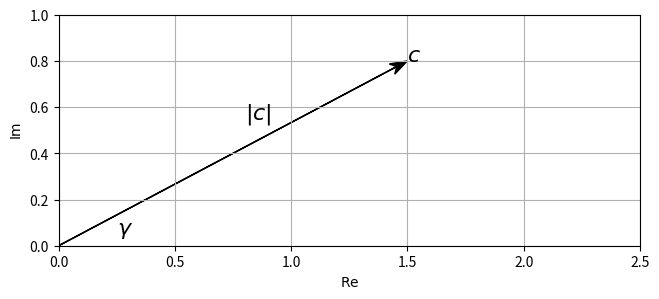
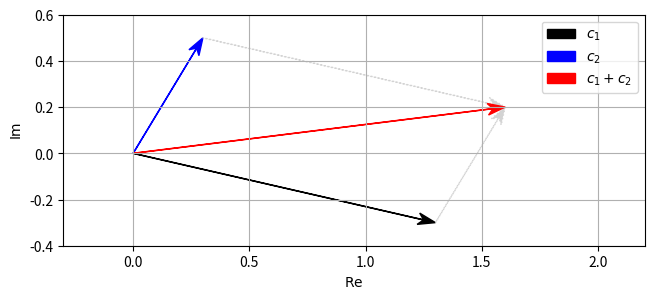
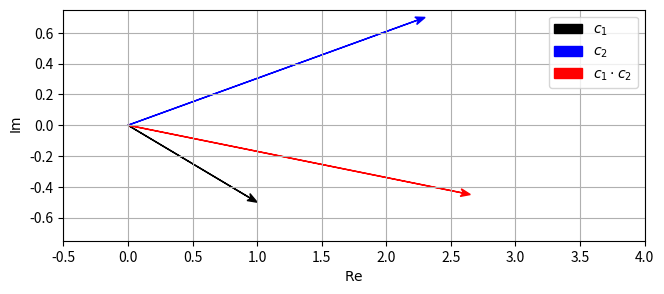
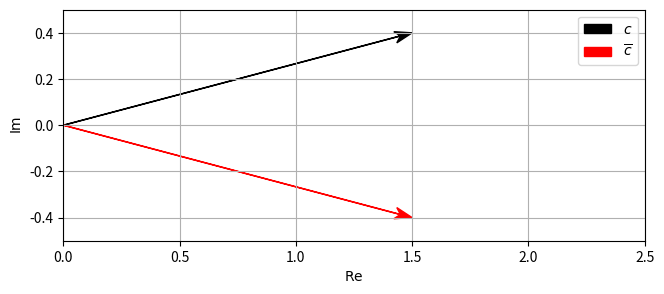
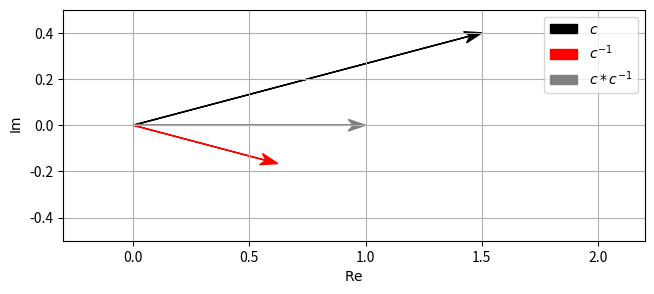
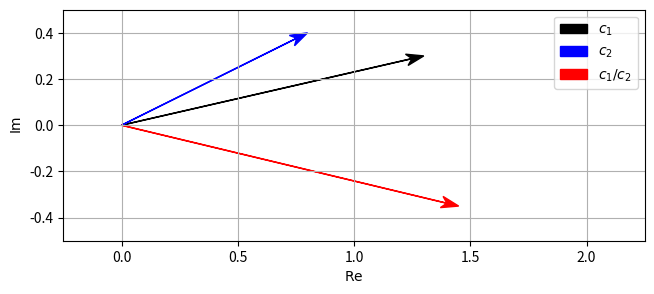
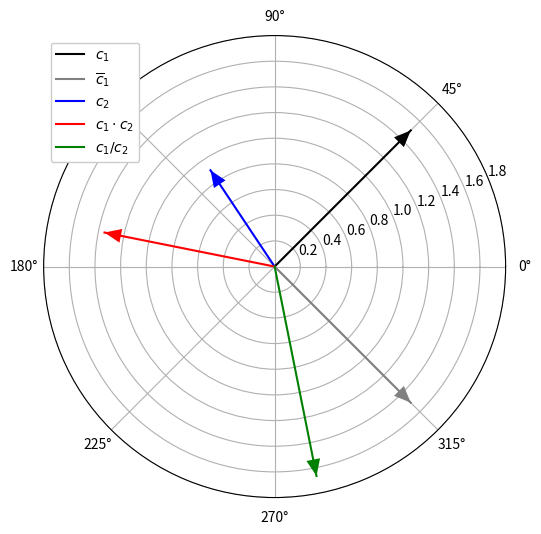

These figures' Python source, in order: (Note: this script raises an exception after producing the figures.)
a = 1.5
b = 0.8
c = a + b*1j
print('c  = ', c, ', type(c)  = ', type(c))
c2 = complex(a,b)
print('c2 = ', c2, ', type(c2) = ', type(c2))

import numpy as np

print(np.real(c))
print(np.imag(c))

from matplotlib import pyplot as plt
%matplotlib inline

def generate_figure(figsize=(2, 2), xlim=[0, 1], ylim=[0, 1]):
    """Generate figure for plotting complex numbers

    Notebook: PCP_06_complex.ipynb

    Args:
       figsize: Width, height in inches (Default value = (2, 2))
       xlim: Limits for x-axis (Default value = [0, 1])
       ylim: Limits for y-axis (Default value = [0, 1])
    """
    plt.figure(figsize=figsize)
    plt.grid()
    plt.xlim(xlim)
    plt.ylim(ylim)
    plt.xlabel('$\mathrm{Re}$')
    plt.ylabel('$\mathrm{Im}$')

def plot_vector(c, color='k', start=0, linestyle='-'):
    """Plot arrow corresponding to difference of two complex numbers

    Notebook: PCP_06_complex.ipynb

    Args:
        c: Complex number
        color: Color of arrow (Default value = 'k')
        start: Complex number encoding the start position (Default value = 0)
        linestyle: Linestyle of arrow (Default value = '-')

    Returns:
        plt.arrow: matplotlib.patches.FancyArrow
    """
    return plt.arrow(np.real(start), np.imag(start), np.real(c), np.imag(c),
                     linestyle=linestyle, head_width=0.05,
                     fc=color, ec=color, overhang=0.3, length_includes_head=True)
    

c = 1.5 + 0.8j

generate_figure(figsize=(7.5, 3), xlim=[0, 2.5], ylim=[0, 1])
v = plot_vector(c, color='k')
plt.text(1.5, 0.8, '$c$', size='16')
plt.text(0.8, 0.55, '$|c|$', size='16')
plt.text(0.25, 0.05, '$\gamma$', size='16');

c = 1.5 + 0.8j
print('c = :', c)
print('Absolute value:', np.abs(c))
print('Angle (in radians):', np.angle(c))
print('Angle (in degree):', np.rad2deg(np.angle(c)))
print('Angle (in degree):', 180 * np.angle(c) / np.pi )
print(f'Cartesian representation: ({np.real(c)}, {np.imag(c)})') 
print(f'Polar representation: ({np.abs(c)}, {np.angle(c)})') 

c1 = 1.3 - 0.3j
c2 = 0.3 + 0.5j
c = c1 + c2

generate_figure(figsize=(7.5, 3), xlim=[-0.3, 2.2], ylim=[-0.4, 0.6])
v1 = plot_vector(c1, color='k')
v2 = plot_vector(c2, color='b')
plot_vector(c1, start=c2, linestyle=':', color='lightgray')
plot_vector(c2, start=c1, linestyle=':', color='lightgray')
v3 = plot_vector(c, color='r')

plt.legend([v1, v2, v3], ['$c_1$', '$c_2$', '$c_1+c_2$']);

c1 = 1.0 - 0.5j
c2 = 2.3 + 0.7j
c = c1 * c2

generate_figure(figsize=(7.5, 3), xlim=[-0.5, 4.0], ylim=[-0.75, 0.75])
v1 = plot_vector(c1, color='k')
v2 = plot_vector(c2, color='b')
v3 = plot_vector(c, color='r')
plt.legend([v1, v2, v3], ['$c_1$', '$c_2$', '$c_1 \cdot c_2$']);

c = 1.5 + 0.4j
c_conj = np.conj(c)

generate_figure(figsize=(7.5, 3), xlim=[0, 2.5], ylim=[-0.5, 0.5])
v1 = plot_vector(c, color='k')
v2 = plot_vector(c_conj, color='r')

plt.legend([v1, v2], ['$c$', r'$\overline{c}$']);



c = 1.5 + 0.4j
c_inv = 1 / c
c_prod = c * c_inv

generate_figure(figsize=(7.5, 3), xlim=[-0.3, 2.2], ylim=[-0.5, 0.5])
v1 = plot_vector(c, color='k')
v2 = plot_vector(c_inv, color='r')
v3 = plot_vector(c_prod, color='gray')

plt.legend([v1, v2, v3], ['$c$', '$c^{-1}$', '$c*c^{-1}$']);

c1 = 1.3 + 0.3j
c2 = 0.8 + 0.4j
c = c1 / c2

generate_figure(figsize=(7.5, 3), xlim=[-0.25, 2.25], ylim=[-0.5, 0.5])
v1 = plot_vector(c1, color='k')
v2 = plot_vector(c2, color='b')
v3 = plot_vector(c, color='r')

plt.legend([v1, v2, v3], ['$c_1$', '$c_2$', '$c_1/c_2$']);

def plot_polar_vector(c, label=None, color=None, start=0, linestyle='-'):
    """Plot arrow in polar plot

    Notebook: PCP_06_complex.ipynb

    Args:
        c: Complex number
        label: Label of arrow (Default value = None)
        color: Color of arrow (Default value = None)
        start: Complex number encoding the start position (Default value = 0)
        linestyle: Linestyle of arrow (Default value = '-')
    """
    # plot line in polar plane
    line = plt.polar([np.angle(start), np.angle(c)], [np.abs(start), np.abs(c)], label=label,
                     color=color, linestyle=linestyle)
    # plot arrow in same color
    this_color = line[0].get_color() if color is None else color
    plt.annotate('', xytext=(np.angle(start), np.abs(start)), xy=(np.angle(c), np.abs(c)),
                 arrowprops=dict(facecolor=this_color, edgecolor='none',
                                 headlength=12, headwidth=10, shrink=1, width=0))
    
c_abs = 1.5
c_angle = 45  # in degree
c_angle_rad = np.deg2rad(c_angle) 
a = c_abs * np.cos(c_angle_rad)
b = c_abs * np.sin(c_angle_rad)
c1 = a + b*1j    
c2 = -0.5 + 0.75*1j

plt.figure(figsize=(6, 6))
plot_polar_vector(c1, label='$c_1$', color='k')
plot_polar_vector(np.conj(c1), label='$\overline{c}_1$', color='gray')
plot_polar_vector(c2, label='$c_2$', color='b')
plot_polar_vector(c1*c2, label='$c_1\cdot c_2$', color='r')
plot_polar_vector(c1/c2, label='$c_1/c_2$', color='g')

plt.ylim([0, 1.8]);
plt.legend(framealpha=1);

import libpcp.complex
show_result = True

#<solution>
# Your Solution
#</solution>

libpcp.complex.exercise_complex(show_result=show_result)

#<solution>
# Your Solution
#</solution>

libpcp.complex.exercise_polynomial(show_result=show_result)

import IPython.display as ipd
ipd.display(ipd.YouTubeVideo('b005iHf8Z3g', width=600, height=450))

#<solution>
# Your Solution
#</solution>

libpcp.complex.exercise_mandelbrot(show_result=show_result)

libpcp.complex.exercise_mandelbrot_fancy(show_result=show_result)